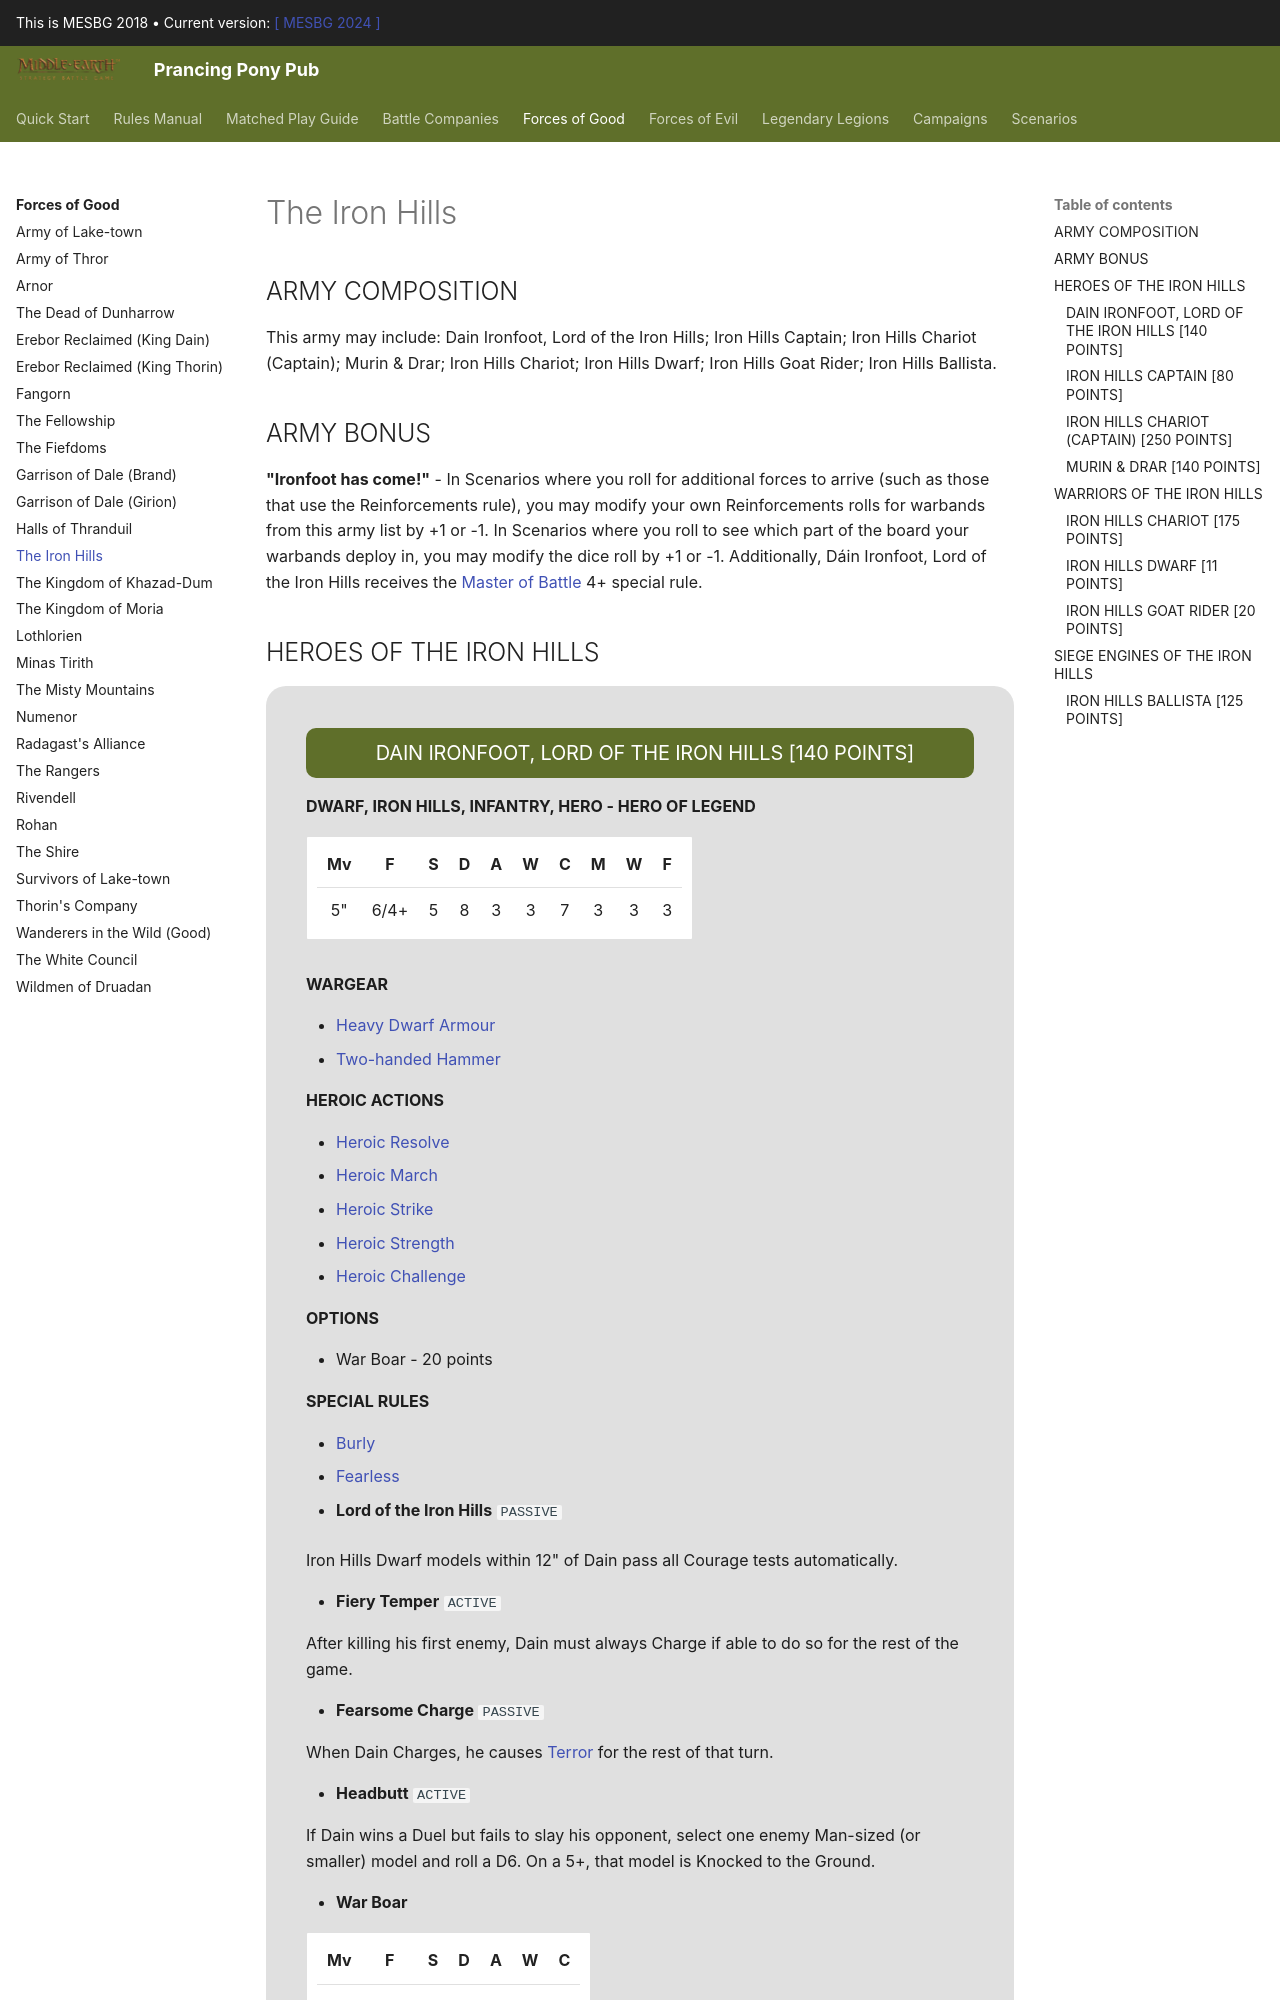

repository: BBBase-EHeresy-PPPub/PPPub · page: mesbg2018/forces_of_good/the_iron_hills/index.html · generator: mkdocs

## ARMY COMPOSITION

This army may include: Dain Ironfoot, Lord of the Iron Hills; Iron Hills Captain; Iron Hills Chariot (Captain); Murin & Drar; Iron Hills Chariot; Iron Hills Dwarf; Iron Hills Goat Rider; Iron Hills Ballista.

## ARMY BONUS

**"Ironfoot has come!"** - In Scenarios where you roll for additional forces to arrive (such as those that use the Reinforcements rule), you may modify your own Reinforcements rolls for warbands from this army list by +1 or -1. In Scenarios where you roll to see which part of the board your warbands deploy in, you may modify the dice roll by +1 or -1. Additionally, Dáin Ironfoot, Lord of the Iron Hills receives the [Master of Battle] 4+ special rule.

## HEROES OF THE IRON HILLS

<div class="unitCard" markdown>

### DAIN IRONFOOT, LORD OF THE IRON HILLS [140 POINTS]

**DWARF, IRON HILLS, INFANTRY, HERO - HERO OF LEGEND**

| Mv | F | S | D | A | W | C | M | W | F |
|:---:|:---:|:---:|:---:|:---:|:---:|:---:|:---:|:---:|:---:|
| 5" | 6/4+ | 5 | 8 | 3 | 3 | 7 | 3 | 3 | 3 |

**WARGEAR**

- [Heavy Dwarf Armour]
- [Two-handed][Two-handed Weapon] [Hammer]

**HEROIC ACTIONS**

- [Heroic Resolve]
- [Heroic March]
- [Heroic Strike]
- [Heroic Strength]
- [Heroic Challenge]

**OPTIONS**

- War Boar - 20 points

**SPECIAL RULES**

- [Burly]
- [Fearless]

- **Lord of the Iron Hills** `PASSIVE`

Iron Hills Dwarf models within 12" of Dain pass all Courage tests automatically.

- **Fiery Temper** `ACTIVE`

After killing his first enemy, Dain must always Charge if able to do so for the rest of the game.

- **Fearsome Charge** `PASSIVE`

When Dain Charges, he causes [Terror] for the rest of that turn.

- **Headbutt** `ACTIVE`

If Dain wins a Duel but fails to slay his opponent, select one enemy Man-sized (or smaller) model and roll a D6. On a 5+, that model is Knocked to the Ground.

- **War Boar**

| Mv | F | S | D | A | W | C |
|:--:|:--:|:--:|:--:|:--:|:--:|:--:|
| 8" | 4/5+ | 4 | 6 | 0 | 2 | 3 |

The War Boar has [Burly] and [Fearless].

</div>

---

<div class="unitCard" markdown>

### IRON HILLS CAPTAIN [80 POINTS]

**DWARF, IRON HILLS, INFANTRY, HERO - HERO OF FORTITUDE**

| Mv | F | S | D | A | W | C | M | W | F |
|:---:|:---:|:---:|:---:|:---:|:---:|:---:|:---:|:---:|:---:|
| 5" | 5/4+ | 4 | 8 | 2 | 2 | 5 | 2 | 1 | 1 |

**WARGEAR**

- [Heavy Dwarf Armour]
- [War Spear]
- [Sword]
- [Shield]

**HEROIC ACTIONS**

- [Heroic March]

**OPTIONS**

- War Goat - 10 points
- [Swap Weapon] - 5 points
- Swap [War Spear] and [Shield] for Mattock - Free

**SPECIAL RULES**

- [Master of Battle] (5+)
- [Shieldwall]

- **War Goat**

| Mv | F | S | D | A | W | C |
|:--:|:--:|:--:|:--:|:--:|:--:|:--:|
| 8" | 2/6+ | 4 | 5 | 0 | 1 | 3 |

The War Goat has [Mountain Dweller]. When it Charges Man-sized or smaller models, roll a D6 for each: on a 5+, that model is immediately Knocked to the Ground.

- **Mattock** `ACTIVE`

This is a [two-handed weapon][Two-handed Weapon] that can use either the Bash or Piercing Strike Special Strikes.

</div>

---

<div class="unitCard" markdown>
